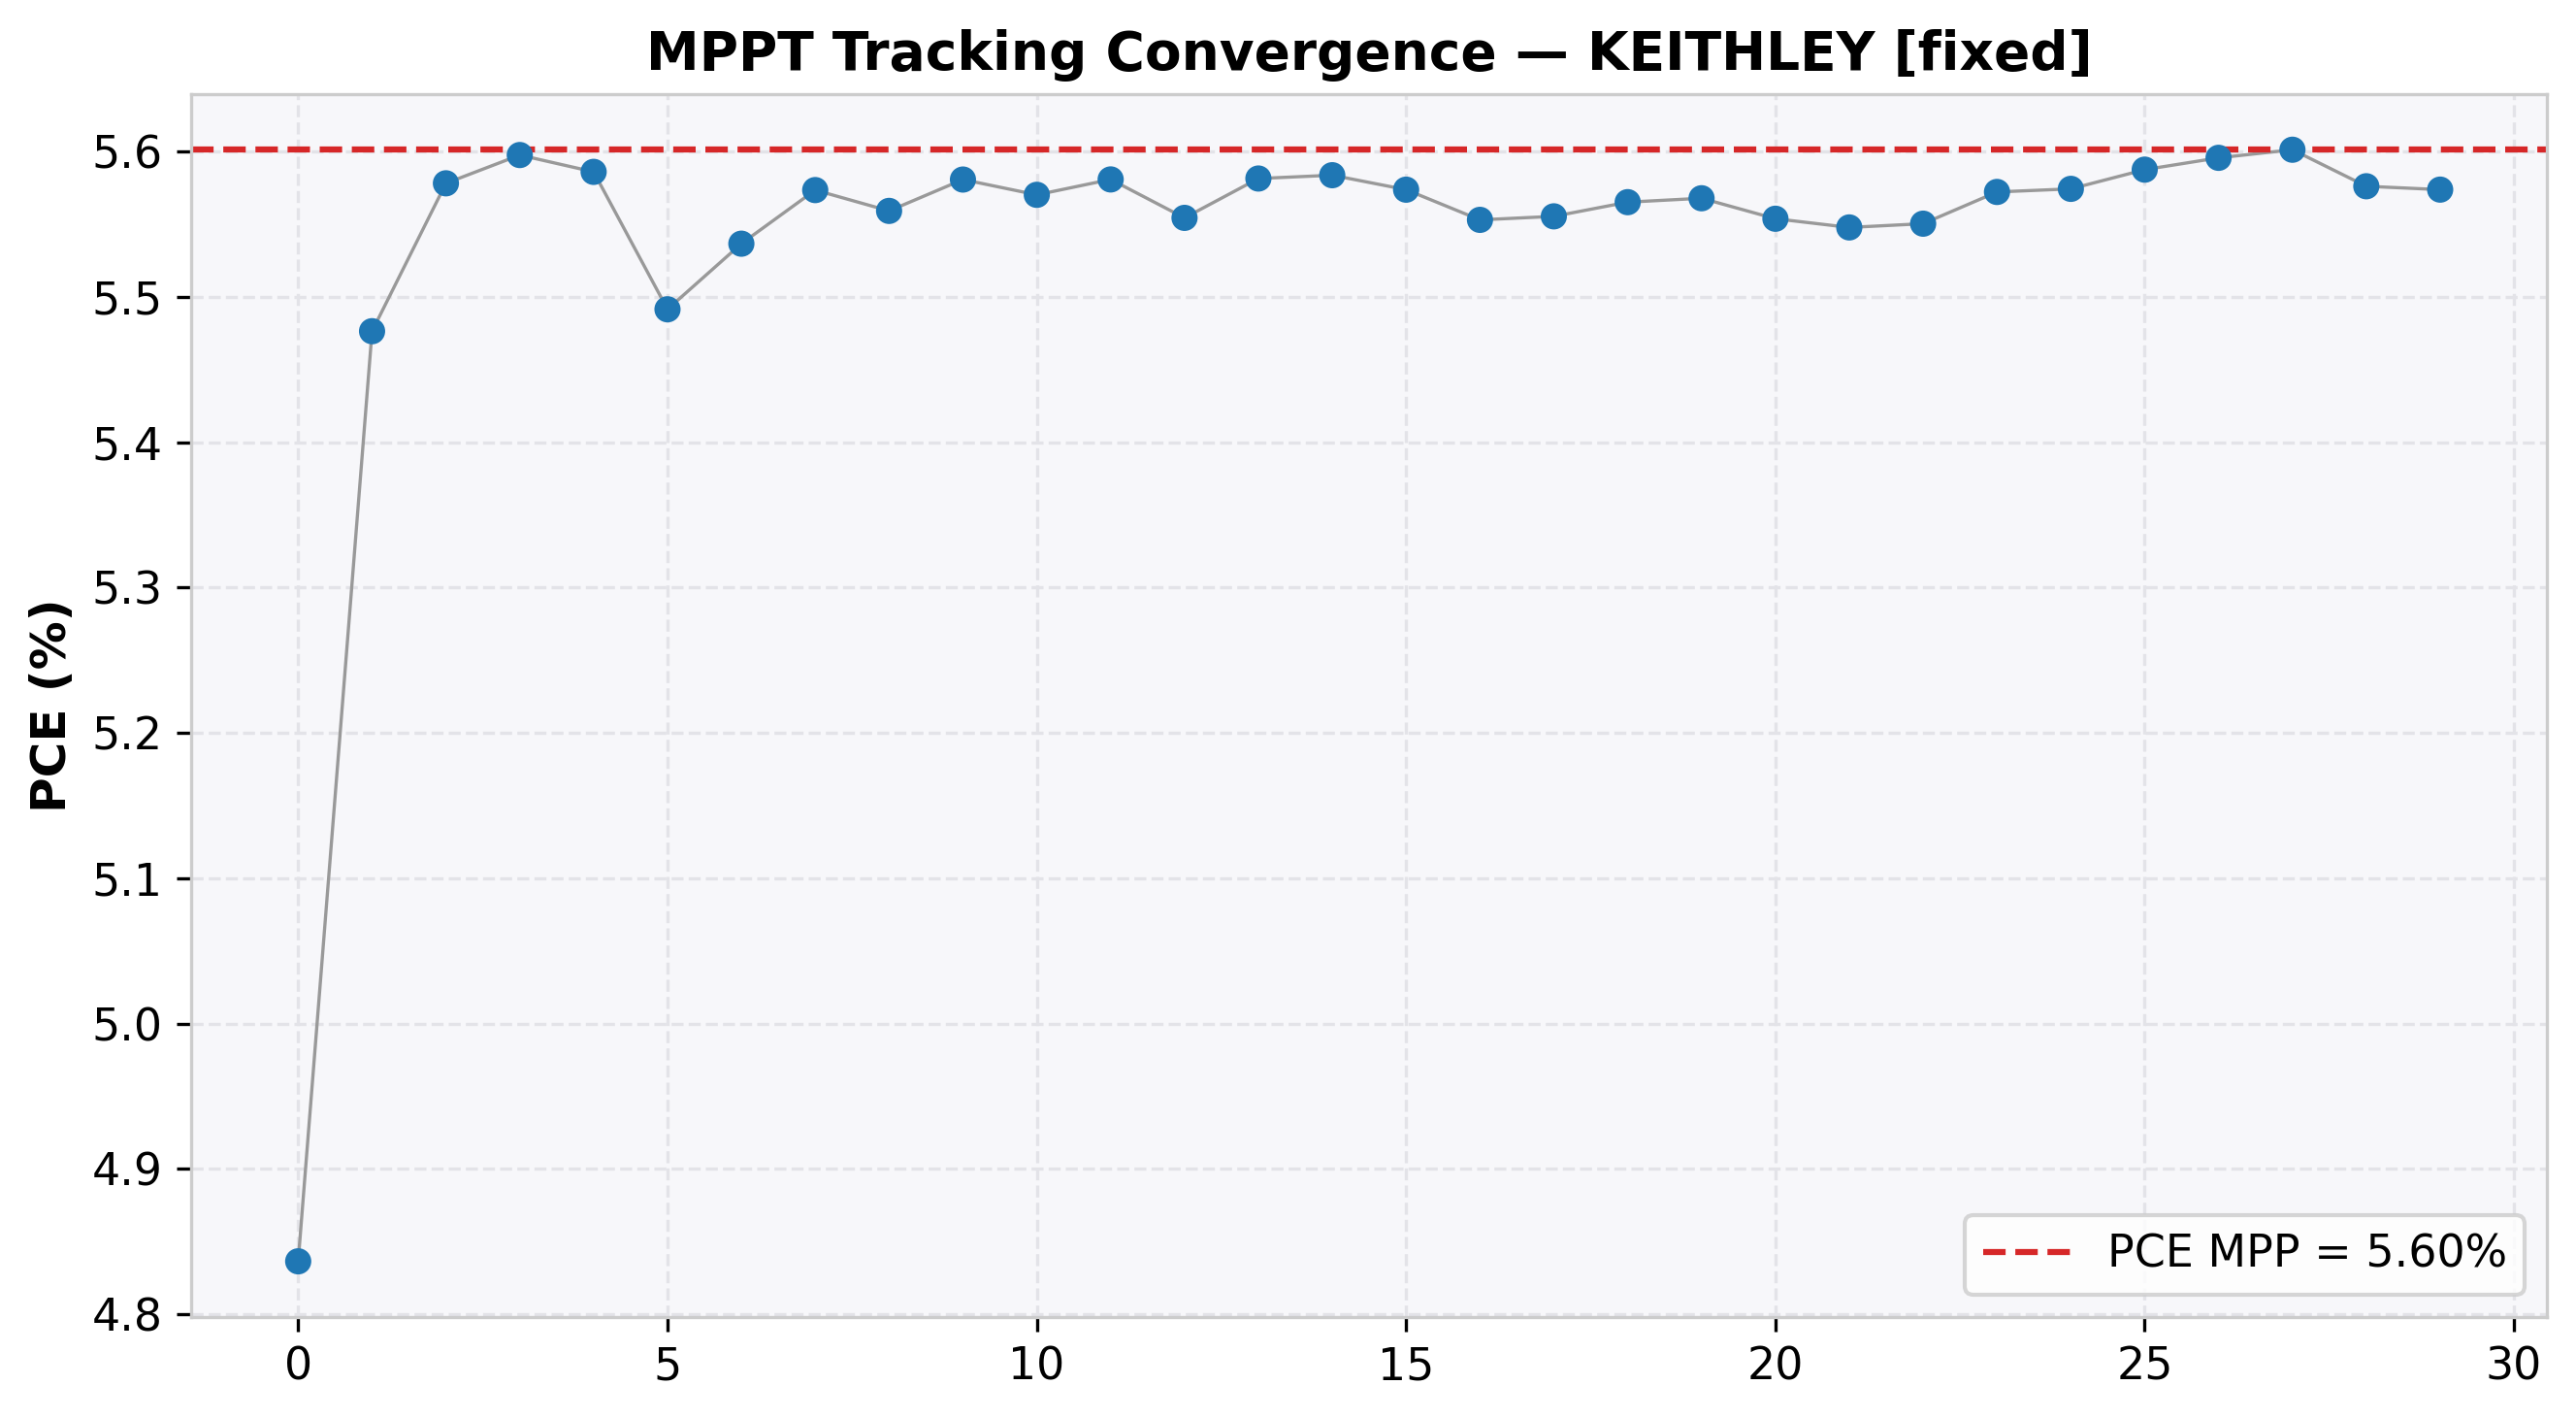

The table this chart was drawn from, first rows:
cycle, time(s), voltage(V), j_current(mA/cm²), power(mW), power_density(mW/cm²), PCE(%), direction, step, mode
0, 2.044, 3.5, -1.382, 120.9, 4.836, 4.836, 0, 0.0, EXPLORE
1, 4.068, 4.288, -1.277, 136.9, 5.476, 5.476, 0, 0.0, EXPLORE
2, 6.093, 4.572, -1.22, 139.5, 5.578, 5.578, 0, 0.0, EXPLORE
3, 8.12, 4.739, -1.181, 139.9, 5.598, 5.598, 0, 0.0, EXPLORE
4, 10.15, 4.819, -1.159, 139.7, 5.586, 5.586, 0, 0.0, EXPLORE
5, 12.18, 4.405, -1.247, 137.3, 5.491, 5.491, 0, 0.0, EXPLORE
6, 14.2, 4.538, -1.22, 138.4, 5.537, 5.537, 0, 0.0, EXPLORE
7, 16.23, 4.722, -1.18, 139.3, 5.573, 5.573, 0, 0.0, EXPLORE
8, 18.26, 4.572, -1.216, 139, 5.559, 5.559, 0, 0.0, EXPLORE
9, 20.28, 4.696, -1.188, 139.5, 5.581, 5.581, 0, 0.0, EXPLORE
10, 22.31, 4.655, -1.197, 139.3, 5.57, 5.57, 0, 0.0, EXPLORE
11, 24.33, 4.788, -1.166, 139.5, 5.581, 5.581, 0, 0.0, EXPLORE
12, 26.36, 4.563, -1.217, 138.9, 5.554, 5.554, 0, 0.0, EXPLORE
13, 28.39, 4.776, -1.169, 139.5, 5.581, 5.581, 0, 0.0, EXPLORE
14, 30.41, 4.839, -1.154, 139.6, 5.584, 5.584, 0, 0.0, EXPLORE
15, 32.44, 4.899, -1.138, 139.3, 5.574, 5.574, 0, 0.0, EXPLORE
16, 34.46, 4.988, -1.113, 138.8, 5.553, 5.553, 0, 0.0, EXPLORE
17, 36.49, 4.602, -1.207, 138.9, 5.555, 5.555, 0, 0.0, EXPLORE
18, 38.52, 4.906, -1.134, 139.1, 5.565, 5.565, 0, 0.0, EXPLORE
19, 40.54, 4.808, -1.158, 139.2, 5.568, 5.568, 0, 0.0, EXPLORE
20, 42.57, 4.844, -1.147, 138.8, 5.554, 5.554, 0, 0.0, EXPLORE
21, 44.59, 4.738, -1.171, 138.7, 5.548, 5.548, 0, 0.0, EXPLORE
22, 46.62, 4.671, -1.188, 138.8, 5.55, 5.55, 0, 0.0, EXPLORE
23, 48.64, 4.682, -1.19, 139.3, 5.572, 5.572, 0, 0.0, EXPLORE
24, 50.67, 4.781, -1.166, 139.4, 5.574, 5.574, 0, 0.0, HOLD
25, 52.7, 4.739, -1.179, 139.7, 5.588, 5.588, 0, 0.0, HOLD
26, 54.72, 4.739, -1.181, 139.9, 5.596, 5.596, 0, 0.0, HOLD
27, 56.75, 4.739, -1.182, 140, 5.601, 5.601, 0, 0.0, HOLD
28, 58.78, 4.739, -1.177, 139.4, 5.576, 5.576, 0, 0.0, HOLD
29, 60.8, 4.739, -1.176, 139.3, 5.574, 5.574, 0, 0.0, HOLD
